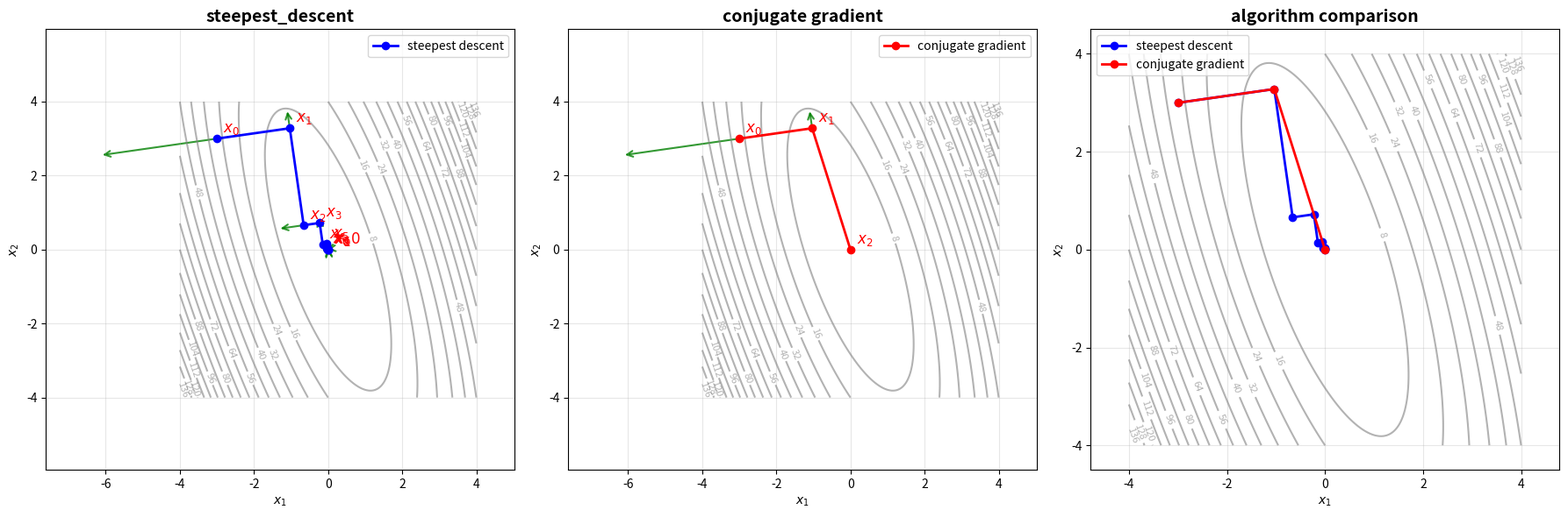
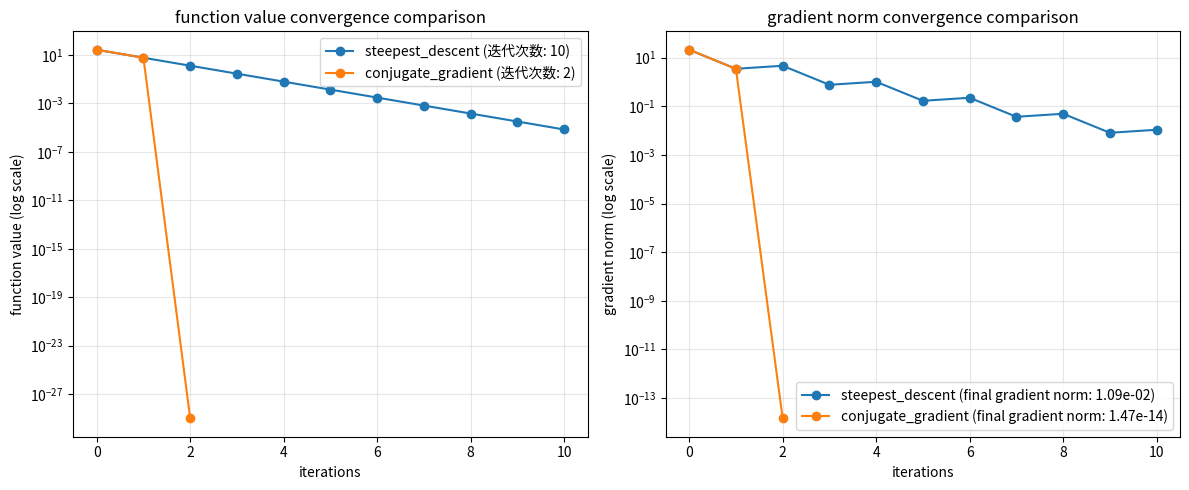

The script that saved these images, in order:
import numpy as np
import matplotlib.pyplot as plt
from matplotlib.patches import FancyArrowPatch
import time

class OptimizationVisualizer:
    """优化算法可视化类"""

    def __init__(self, A, b, x0, bounds=(-4, 4)):
        """
        初始化优化可视化器

        Args:
            A: 二次函数的Hessian矩阵
            b: 线性项系数
            x0: 初始点
            bounds: 可视化范围
        """
        self.A = A
        self.b = b
        self.x0 = x0
        self.bounds = bounds

        # 定义目标函数和梯度
        self.f = lambda x: 0.5 * x.T @ A @ x - b.T @ x
        self.grad_f = lambda x: A @ x - b

        # 存储算法结果
        self.results = {}

    def steepest_descent(self, max_iter=10, tol=1e-6):
        """最速下降法"""
        path = [self.x0.copy()]
        gradients = [self.grad_f(self.x0)]
        function_values = [self.f(self.x0)]

        start_time = time.time()

        for k in range(max_iter):
            xk = path[-1]
            gk = self.grad_f(xk)

            # 检查收敛性
            if np.linalg.norm(gk) < tol:
                break

            # 搜索方向为负梯度
            dk = -gk

            # 精确线搜索求最优步长
            alpha_k = (gk.T @ gk) / (dk.T @ self.A @ dk)

            # 计算下一个点
            x_next = xk + alpha_k * dk
            g_next = self.grad_f(x_next)

            # 记录路径和梯度
            path.append(x_next)
            gradients.append(g_next)
            function_values.append(self.f(x_next))

        end_time = time.time()

        self.results['steepest_descent'] = {
            'path': np.array(path),
            'gradients': gradients,
            'function_values': function_values,
            'iterations': len(path) - 1,
            'time': end_time - start_time,
            'final_grad_norm': np.linalg.norm(gradients[-1])
        }

        return self.results['steepest_descent']

    def conjugate_gradient(self, max_iter=10, tol=1e-6):
        """共轭梯度法"""
        path = [self.x0.copy()]
        gradients = [self.grad_f(self.x0)]
        function_values = [self.f(self.x0)]
        directions = []

        start_time = time.time()

        for k in range(max_iter):
            xk = path[-1]
            gk = self.grad_f(xk)

            # 检查收敛性
            if np.linalg.norm(gk) < tol:
                break

            # 计算搜索方向
            if k == 0:
                # 第一次迭代使用负梯度方向
                dk = -gk
            else:
                # 计算β_k (Polak-Ribiere公式)
                beta_k = (gk.T @ gk) / (gradients[-2].T @ gradients[-2])
                dk = -gk + beta_k * directions[-1]

            # 精确线搜索求最优步长
            alpha_k = -(gk.T @ dk) / (dk.T @ self.A @ dk)

            # 计算下一个点
            x_next = xk + alpha_k * dk
            g_next = self.grad_f(x_next)

            # 记录路径和梯度
            path.append(x_next)
            gradients.append(g_next)
            function_values.append(self.f(x_next))
            directions.append(dk)

        end_time = time.time()

        self.results['conjugate_gradient'] = {
            'path': np.array(path),
            'gradients': gradients,
            'function_values': function_values,
            'iterations': len(path) - 1,
            'time': end_time - start_time,
            'final_grad_norm': np.linalg.norm(gradients[-1])
        }

        return self.results['conjugate_gradient']

    def create_contour_plot(self):
        """创建等高线图"""
        x = np.linspace(self.bounds[0], self.bounds[1], 200)
        y = np.linspace(self.bounds[0], self.bounds[1], 200)
        X, Y = np.meshgrid(x, y)
        Z = np.zeros_like(X)

        for i in range(X.shape[0]):
            for j in range(X.shape[1]):
                Z[i, j] = self.f(np.array([X[i, j], Y[i, j]]))

        return X, Y, Z

    def plot_comparison(self, save_path=None):
        """绘制两种算法的对比图"""
        # 创建等高线
        X, Y, Z = self.create_contour_plot()

        # 创建子图
        fig, (ax1, ax2, ax3) = plt.subplots(1, 3, figsize=(18, 6))

        # 颜色设置
        colors = {'steepest_descent': 'blue', 'conjugate_gradient': 'red'}
        labels = {'steepest_descent': 'steepest descent', 'conjugate_gradient': 'conjugate gradient'}

        # 绘制最速下降法
        self._plot_algorithm(ax1, 'steepest_descent', X, Y, Z, colors, labels)
        ax1.set_title('steepest_descent', fontsize=14, fontweight='bold')

        # 绘制共轭梯度法
        self._plot_algorithm(ax2, 'conjugate_gradient', X, Y, Z, colors, labels)
        ax2.set_title('conjugate gradient', fontsize=14, fontweight='bold')

        # 绘制对比图
        self._plot_comparison_overlay(ax3, X, Y, Z, colors, labels)
        ax3.set_title('algorithm comparison', fontsize=14, fontweight='bold')

        plt.tight_layout()

        if save_path:
            plt.savefig(save_path, dpi=300, bbox_inches='tight')

        plt.show()

    def _plot_algorithm(self, ax, algorithm, X, Y, Z, colors, labels):
        """绘制单个算法的图"""
        if algorithm not in self.results:
            return

        result = self.results[algorithm]
        path = result['path']
        gradients = result['gradients']

        # 绘制等高线
        contour = ax.contour(X, Y, Z, 20, colors='gray', alpha=0.6)
        ax.clabel(contour, inline=True, fontsize=8)

        # 绘制迭代路径
        ax.plot(path[:, 0], path[:, 1], 'o-', color=colors[algorithm],
                linewidth=2, markersize=6, label=labels[algorithm])

        # 标注点
        for i, x_point in enumerate(path):
            ax.annotate(f'$x_{i}$', (x_point[0], x_point[1]), xytext=(5, 5),
                       textcoords='offset points', fontsize=12, color='red')

        # 绘制梯度向量
        scale_factor = 0.15
        for i, (x_point, grad) in enumerate(zip(path, gradients)):
            if i < len(path) - 1:
                arrow = FancyArrowPatch(x_point, x_point + grad * scale_factor,
                                      color='green', arrowstyle='->',
                                      mutation_scale=12, linewidth=1.5, alpha=0.8)
                ax.add_patch(arrow)

        ax.set_xlabel('$x_1$')
        ax.set_ylabel('$x_2$')
        ax.axis('equal')
        ax.grid(True, alpha=0.3)
        ax.legend()

    def _plot_comparison_overlay(self, ax, X, Y, Z, colors, labels):
        """绘制对比叠加图"""
        # 绘制等高线
        contour = ax.contour(X, Y, Z, 20, colors='gray', alpha=0.6)
        ax.clabel(contour, inline=True, fontsize=8)

        # 绘制两种算法的路径
        for algorithm in ['steepest_descent', 'conjugate_gradient']:
            if algorithm in self.results:
                result = self.results[algorithm]
                path = result['path']
                ax.plot(path[:, 0], path[:, 1], 'o-', color=colors[algorithm],
                       linewidth=2, markersize=6, label=labels[algorithm])

        ax.set_xlabel('$x_1$')
        ax.set_ylabel('$x_2$')
        ax.axis('equal')
        ax.grid(True, alpha=0.3)
        ax.legend()

    def plot_convergence(self):
        """绘制收敛性对比图"""
        if len(self.results) < 2:
            print("需要运行两种算法才能绘制收敛性对比图")
            return

        plt.figure(figsize=(12, 5))

        # 函数值收敛图
        plt.subplot(1, 2, 1)
        for algorithm, result in self.results.items():
            plt.semilogy(result['function_values'], 'o-',
                        label=f'{algorithm} (迭代次数: {result["iterations"]})')
        plt.xlabel('iterations')
        plt.ylabel('function value (log scale)')
        plt.title('function value convergence comparison')
        plt.legend()
        plt.grid(True, alpha=0.3)

        # 梯度范数收敛图
        plt.subplot(1, 2, 2)
        for algorithm, result in self.results.items():
            grad_norms = [np.linalg.norm(g) for g in result['gradients']]
            plt.semilogy(grad_norms, 'o-',
                        label=f'{algorithm} (final gradient norm: {result["final_grad_norm"]:.2e})')
        plt.xlabel('iterations')
        plt.ylabel('gradient norm (log scale)')
        plt.title('gradient norm convergence comparison')
        plt.legend()
        plt.grid(True, alpha=0.3)

        plt.tight_layout()
        plt.show()

    def print_comparison_summary(self):
        """打印算法对比摘要"""
        print("\n" + "="*60)
        print("算法性能对比摘要")
        print("="*60)

        for algorithm, result in self.results.items():
            print(f"\n{algorithm.upper()}:")
            print(f"  迭代次数: {result['iterations']}")
            print(f"  计算时间: {result['time']:.4f} 秒")
            print(f"  最终函数值: {result['function_values'][-1]:.6f}")
            print(f"  最终梯度范数: {result['final_grad_norm']:.2e}")
            print(f"  初始函数值: {result['function_values'][0]:.6f}")
            print(f"  函数值改善: {result['function_values'][0] - result['function_values'][-1]:.6f}")

        # 性能对比
        if len(self.results) == 2:
            sd_result = self.results['steepest_descent']
            cg_result = self.results['conjugate_gradient']

            print(f"\n性能对比:")
            print(f"  迭代次数比: CG/SD = {cg_result['iterations']}/{sd_result['iterations']} = {cg_result['iterations']/sd_result['iterations']:.2f}")
            print(f"  时间比: CG/SD = {cg_result['time']/sd_result['time']:.2f}")
            print(f"  收敛精度比: CG/SD = {cg_result['final_grad_norm']/sd_result['final_grad_norm']:.2e}")


def main():
    """主函数"""
    # 定义问题参数
    A = np.array([[10, 3],
                  [3, 2]])  # 对称正定矩阵
    b = np.array([0, 0])
    x0 = np.array([-3.0, 3.0])

    # 创建可视化器
    visualizer = OptimizationVisualizer(A, b, x0)

    print("开始运行优化算法...")

    # 运行最速下降法
    print("运行最速下降法...")
    visualizer.steepest_descent(max_iter=10)

    # 运行共轭梯度法
    print("运行共轭梯度法...")
    visualizer.conjugate_gradient(max_iter=10)

    # 绘制对比图
    print("生成可视化图表...")
    visualizer.plot_comparison()

    # 绘制收敛性对比
    visualizer.plot_convergence()

    # 打印对比摘要
    visualizer.print_comparison_summary()

    # 打印详细迭代结果
    print("\n" + "="*60)
    print("详细迭代结果")
    print("="*60)

    for algorithm, result in visualizer.results.items():
        print(f"\n{algorithm.upper()} 迭代路径:")
        print("-" * 40)
        for i, x_point in enumerate(result['path']):
            f_val = result['function_values'][i]
            grad_norm = np.linalg.norm(result['gradients'][i])
            print(f"x_{i} = [{x_point[0]:.4f}, {x_point[1]:.4f}], "
                  f"f(x_{i}) = {f_val:.6f}, ||g_{i}|| = {grad_norm:.2e}")


if __name__ == "__main__":
    main()
